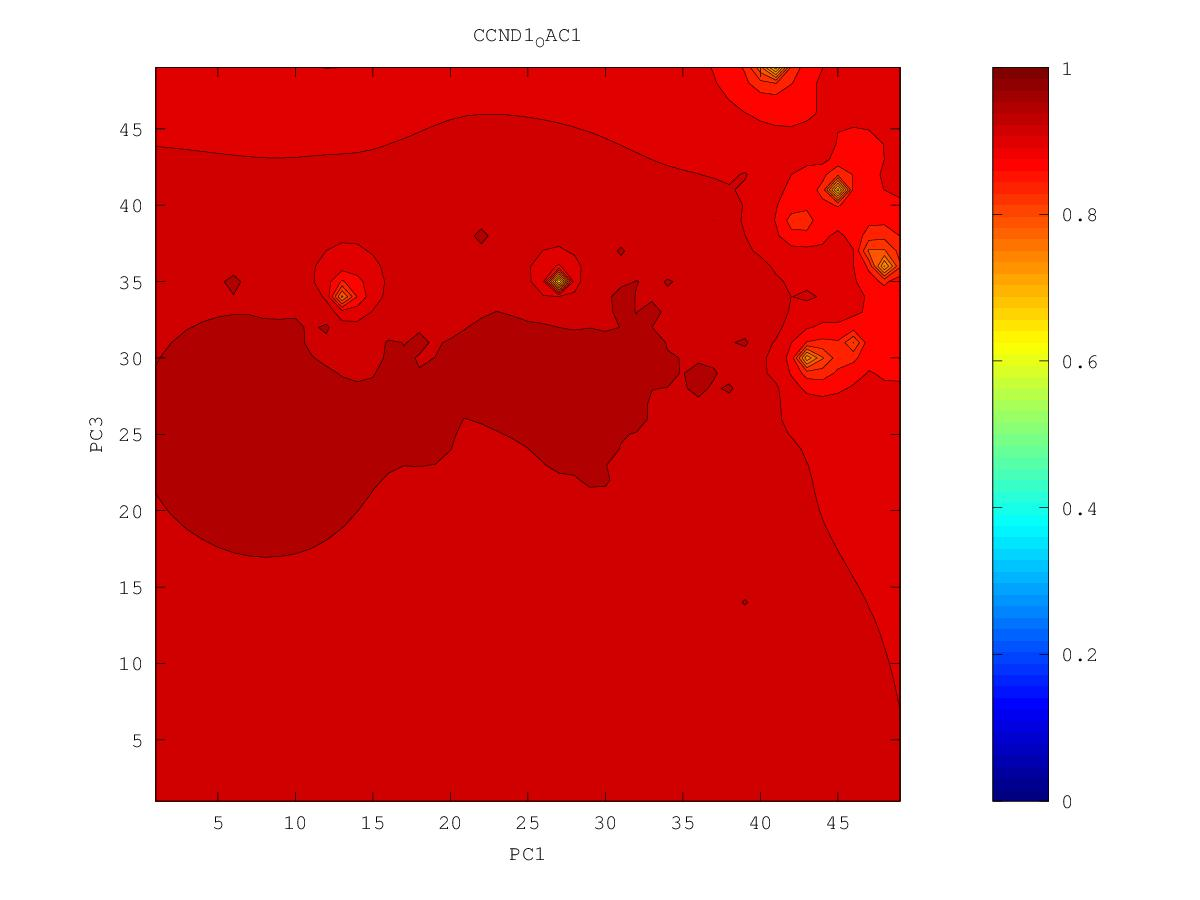

The file beside this chart, header and first rows:
0.906472618588, 0.906073902414, 0.905412106132, 0.904640544687, 0.903961284385, 0.903761621233, 0.905348349374, 0.926889438687, 0.904834120361, 0.898528013992, 0.89152260117, 0.8754376375, 0.858084633831, 0.844953717739, 0.890933616162, 0.890489626162, 0.896092901179, 0.88988082452, 0.884576123915, 0.883459583432, 0.894854496583, 0.907487378721, 0.927959476872, 0.916656612057
0.907, 0.9065, 0.9054, 0.9041, 0.9028, 0.9017, 0.9016, 0.9038, 0.9016, 0.8926, 0.8821, 0.8577, 0.8189, 0.7402, 0.8692, 0.8912, 0.8985, 0.8928, 0.8924, 0.8938, 0.8984, 0.9052, 0.9114, 0.9139
0.9091, 0.9082, 0.9059, 0.9038, 0.9017, 0.8992, 0.8963, 0.8958, 0.8999, 0.8889, 0.8821, 0.862, 0.8174, 0.8699, 0.8857, 0.8967, 0.8975, 0.8912, 0.892, 0.8939, 0.9032, 0.9062, 0.9121, 0.9135
0.9216, 0.9128, 0.9071, 0.9038, 0.9013, 0.8977, 0.8904, 0.8762, 0.8815, 0.8835, 0.8876, 0.8935, 0.9025, 0.9021, 0.9053, 0.9145, 0.9069, 0.8872, 0.8204, 0.8679, 0.8916, 0.9049, 0.9141, 0.9146
0.9131, 0.9212, 0.9089, 0.9038, 0.902, 0.8999, 0.8905, 0.8553, 0.7029, 0.8733, 0.8909, 0.9068, 0.9046, 0.9272, 0.9168, 0.9197, 0.9071, 0.8989, 0.871, 0.8626, 0.8799, 0.8969, 0.9118, 0.9205
0.901, 0.9074, 0.9044, 0.9025, 0.9035, 0.913, 0.9108, 0.8817, 0.8677, 0.8804, 0.8977, 0.8964, 0.9054, 0.9141, 0.9175, 0.9252, 0.9112, 0.8972, 0.8679, 0.8189, 0.8618, 0.8927, 0.9093, 0.9178
0.8869, 0.8915, 0.8965, 0.9, 0.903, 0.9066, 0.9059, 0.8955, 0.8883, 0.8834, 0.8598, 0.8834, 0.908, 0.9231, 0.9216, 0.9327, 0.9152, 0.904, 0.8733, 0.7494, 0.863, 0.8968, 0.911, 0.9185
0.8588, 0.8735, 0.8889, 0.8975, 0.9022, 0.9046, 0.9043, 0.9015, 0.8973, 0.8894, 0.8635, 0.8837, 0.9103, 0.921, 0.9249, 0.9276, 0.9242, 0.9159, 0.9016, 0.8919, 0.8995, 0.911, 0.9192, 0.9236
0.7016, 0.8472, 0.8834, 0.8964, 0.9028, 0.9063, 0.908, 0.9081, 0.9063, 0.9029, 0.9002, 0.9059, 0.9163, 0.9248, 0.9309, 0.9508, 0.9425, 0.9359, 0.9255, 0.9201, 0.9211, 0.9318, 0.9319, 0.9304
0.806, 0.8565, 0.8855, 0.8981, 0.9049, 0.9094, 0.9135, 0.9184, 0.916, 0.9148, 0.9153, 0.9187, 0.9245, 0.9339, 0.9447, 0.9378, 0.9399, 0.9399, 0.9386, 0.9329, 0.9333, 0.9361, 0.9433, 0.9366
0.8718, 0.8811, 0.8933, 0.902, 0.908, 0.9127, 0.9181, 0.9297, 0.9247, 0.9263, 0.9257, 0.9282, 0.9317, 0.9367, 0.9405, 0.9401, 0.9434, 0.9449, 0.9582, 0.943, 0.9474, 0.9427, 0.9427, 0.9444
0.8909, 0.8949, 0.9008, 0.9064, 0.9113, 0.9156, 0.92, 0.9246, 0.9298, 0.9377, 0.9347, 0.9381, 0.9394, 0.941, 0.9455, 0.9434, 0.9452, 0.9467, 0.9525, 0.948, 0.947, 0.9579, 0.9465, 0.9453
0.9004, 0.9029, 0.9065, 0.9105, 0.9144, 0.9182, 0.9221, 0.9265, 0.9325, 0.939, 0.9546, 0.9395, 0.9396, 0.9415, 0.9451, 0.9502, 0.9535, 0.9477, 0.9498, 0.9503, 0.9565, 0.9517, 0.9485, 0.9464
0.9061, 0.9081, 0.9109, 0.9139, 0.9172, 0.9205, 0.924, 0.9282, 0.9347, 0.9423, 0.9433, 0.9398, 0.9405, 0.9431, 0.9467, 0.95, 0.9491, 0.9484, 0.9492, 0.9514, 0.9605, 0.9589, 0.9511, 0.954
0.9101, 0.9119, 0.9141, 0.9167, 0.9195, 0.9224, 0.9255, 0.929, 0.9329, 0.9362, 0.9382, 0.9395, 0.9417, 0.9457, 0.9524, 0.9539, 0.9512, 0.9498, 0.9508, 0.954, 0.9538, 0.9527, 0.9513, 0.9512
0.913, 0.9147, 0.9167, 0.919, 0.9214, 0.924, 0.9268, 0.9297, 0.9326, 0.9352, 0.9375, 0.9398, 0.9426, 0.9471, 0.9557, 0.9519, 0.9516, 0.9517, 0.953, 0.9559, 0.9569, 0.9543, 0.9518, 0.9506
0.9152, 0.9168, 0.9187, 0.9208, 0.9231, 0.9255, 0.9279, 0.9304, 0.933, 0.9354, 0.9379, 0.9405, 0.9433, 0.9466, 0.9504, 0.9526, 0.9588, 0.9545, 0.9663, 0.9551, 0.9554, 0.9546, 0.9534, 0.9525
0.9169, 0.9186, 0.9204, 0.9224, 0.9245, 0.9267, 0.929, 0.9313, 0.9337, 0.9361, 0.9387, 0.9417, 0.9448, 0.9471, 0.9551, 0.9535, 0.9542, 0.9562, 0.9584, 0.9553, 0.955, 0.9555, 0.9572, 0.9594
0.9183, 0.9199, 0.9217, 0.9236, 0.9257, 0.9278, 0.93, 0.9323, 0.9346, 0.9369, 0.9399, 0.9443, 0.9577, 0.9468, 0.9491, 0.9636, 0.9568, 0.9545, 0.9555, 0.9561, 0.9564, 0.9572, 0.9615, 0.9582
0.9193, 0.921, 0.9228, 0.9247, 0.9267, 0.9288, 0.931, 0.9334, 0.9358, 0.9379, 0.9403, 0.9494, 0.9437, 0.9429, 0.945, 0.9488, 0.9523, 0.9537, 0.9565, 0.9599, 0.9598, 0.9585, 0.9579, 0.9573
0.9201, 0.9218, 0.9236, 0.9255, 0.9275, 0.9296, 0.932, 0.9347, 0.9382, 0.9401, 0.9395, 0.939, 0.9373, 0.9368, 0.9441, 0.9422, 0.9477, 0.9535, 0.9779, 0.962, 0.9629, 0.9625, 0.9592, 0.9582
0.9207, 0.9225, 0.9243, 0.9262, 0.9282, 0.9303, 0.9327, 0.9357, 0.942, 0.9468, 0.9402, 0.9358, 0.9305, 0.9213, 0.9172, 0.9325, 0.9449, 0.9531, 0.9607, 0.9676, 0.9809, 0.9652, 0.9603, 0.9588
0.9211, 0.9229, 0.9248, 0.9267, 0.9287, 0.9308, 0.933, 0.9356, 0.939, 0.9445, 0.9405, 0.9339, 0.9255, 0.8981, 0.6898, 0.9328, 0.9455, 0.9544, 0.9627, 0.9699, 0.9721, 0.9646, 0.9604, 0.9584
0.9213, 0.9232, 0.9251, 0.9271, 0.9292, 0.9312, 0.9333, 0.9353, 0.9372, 0.9384, 0.9373, 0.9339, 0.9276, 0.9142, 0.9044, 0.9299, 0.9476, 0.9567, 0.9629, 0.9668, 0.9747, 0.9643, 0.9601, 0.9578
0.9213, 0.9233, 0.9254, 0.9275, 0.9296, 0.9317, 0.9337, 0.9355, 0.937, 0.9376, 0.9373, 0.9358, 0.9333, 0.9309, 0.9339, 0.9416, 0.9495, 0.9577, 0.9626, 0.9637, 0.966, 0.9646, 0.9594, 0.957
0.9211, 0.9233, 0.9254, 0.9277, 0.93, 0.9323, 0.9345, 0.9365, 0.9381, 0.9387, 0.9388, 0.9387, 0.9382, 0.9388, 0.9438, 0.9486, 0.9526, 0.96, 0.9647, 0.9626, 0.9781, 0.9611, 0.9581, 0.9562
0.9207, 0.923, 0.9254, 0.9279, 0.9305, 0.9333, 0.936, 0.9385, 0.9416, 0.9414, 0.9414, 0.9428, 0.9425, 0.9429, 0.945, 0.9485, 0.9548, 0.9602, 0.9601, 0.9602, 0.9599, 0.9584, 0.9567, 0.9553
0.9201, 0.9225, 0.9251, 0.9278, 0.9309, 0.9349, 0.9397, 0.9408, 0.9508, 0.9438, 0.9434, 0.9633, 0.9467, 0.9461, 0.9463, 0.9486, 0.9524, 0.9575, 0.9619, 0.9625, 0.9583, 0.9568, 0.9556, 0.9547
0.9191, 0.9218, 0.9245, 0.9274, 0.9308, 0.9358, 0.9544, 0.9411, 0.9414, 0.9419, 0.9427, 0.945, 0.949, 0.9499, 0.9465, 0.948, 0.9507, 0.9541, 0.958, 0.9624, 0.9575, 0.9558, 0.955, 0.9544
0.9179, 0.9208, 0.9237, 0.9267, 0.9299, 0.9336, 0.9371, 0.9385, 0.9398, 0.941, 0.9417, 0.9426, 0.9442, 0.945, 0.9453, 0.9469, 0.9493, 0.9521, 0.9552, 0.9578, 0.956, 0.9551, 0.9547, 0.9546
0.9162, 0.9194, 0.9225, 0.9256, 0.9286, 0.9316, 0.9343, 0.9368, 0.9398, 0.9437, 0.9415, 0.9409, 0.9415, 0.9423, 0.9434, 0.9453, 0.948, 0.9515, 0.9537, 0.9545, 0.9547, 0.9547, 0.9548, 0.9551
0.9142, 0.9178, 0.9212, 0.9244, 0.9274, 0.9302, 0.9328, 0.9354, 0.9392, 0.9486, 0.9405, 0.9391, 0.9391, 0.9397, 0.9409, 0.943, 0.9465, 0.9539, 0.9556, 0.9541, 0.9547, 0.9553, 0.9556, 0.9556
0.9118, 0.916, 0.9198, 0.9232, 0.9262, 0.929, 0.9315, 0.9338, 0.9362, 0.9378, 0.9374, 0.9368, 0.9364, 0.9364, 0.9371, 0.9393, 0.9433, 0.9492, 0.9542, 0.9553, 0.9563, 0.9579, 0.9585, 0.9564
0.909, 0.914, 0.9183, 0.9219, 0.9251, 0.9279, 0.9304, 0.9325, 0.9341, 0.935, 0.935, 0.9343, 0.933, 0.9316, 0.9309, 0.9329, 0.9381, 0.9455, 0.9563, 0.956, 0.9574, 0.9578, 0.9589, 0.9576
0.906, 0.912, 0.9168, 0.9208, 0.9242, 0.9271, 0.9296, 0.9316, 0.9331, 0.9337, 0.9334, 0.9319, 0.9292, 0.9246, 0.919, 0.9196, 0.9293, 0.9396, 0.9469, 0.9512, 0.9539, 0.9558, 0.9582, 0.9646
0.9033, 0.9103, 0.9156, 0.9199, 0.9235, 0.9265, 0.9291, 0.9314, 0.9332, 0.9337, 0.9327, 0.9304, 0.9259, 0.916, 0.8919, 0.8778, 0.9165, 0.9355, 0.9445, 0.9496, 0.953, 0.9556, 0.958, 0.9603
0.9015, 0.9092, 0.9148, 0.9193, 0.923, 0.9261, 0.929, 0.9319, 0.9354, 0.9364, 0.9334, 0.9303, 0.9253, 0.9136, 0.8716, 0.7896, 0.9154, 0.9375, 0.9456, 0.9503, 0.9538, 0.9566, 0.9587, 0.9601
0.9012, 0.9088, 0.9145, 0.919, 0.9227, 0.9259, 0.9289, 0.9322, 0.9394, 0.9445, 0.9344, 0.9314, 0.9279, 0.9217, 0.9129, 0.9225, 0.9416, 0.9579, 0.9496, 0.9524, 0.9561, 0.96, 0.9615, 0.9684
0.9024, 0.9093, 0.9146, 0.9189, 0.9225, 0.9257, 0.9286, 0.9315, 0.9348, 0.936, 0.9344, 0.9331, 0.9317, 0.9305, 0.9319, 0.9439, 0.9508, 0.9513, 0.9527, 0.9551, 0.9588, 0.9689, 0.9635, 0.9646
0.9044, 0.9103, 0.9151, 0.9191, 0.9226, 0.9256, 0.9283, 0.9308, 0.9329, 0.9341, 0.9346, 0.9348, 0.9351, 0.9361, 0.9389, 0.9444, 0.9518, 0.9583, 0.9568, 0.9579, 0.9608, 0.965, 0.9652, 0.9653
0.9067, 0.9116, 0.9159, 0.9196, 0.9228, 0.9256, 0.9282, 0.9305, 0.9324, 0.9339, 0.9351, 0.9363, 0.9377, 0.9397, 0.9425, 0.9466, 0.9519, 0.9574, 0.9659, 0.9604, 0.9632, 0.969, 0.9681, 0.9683
0.9089, 0.913, 0.9168, 0.9201, 0.9231, 0.9258, 0.9282, 0.9304, 0.9324, 0.9342, 0.9359, 0.9376, 0.9397, 0.9422, 0.9452, 0.9485, 0.9524, 0.9571, 0.9606, 0.962, 0.9655, 0.9769, 0.9722, 0.9731
0.9109, 0.9144, 0.9177, 0.9207, 0.9235, 0.926, 0.9284, 0.9306, 0.9326, 0.9345, 0.9365, 0.9386, 0.9412, 0.9445, 0.9483, 0.9507, 0.9535, 0.9589, 0.9658, 0.9635, 0.967, 0.9702, 0.9741, 0.9798
0.9126, 0.9157, 0.9186, 0.9214, 0.9239, 0.9263, 0.9286, 0.9308, 0.9328, 0.9349, 0.937, 0.9393, 0.9422, 0.9463, 0.9601, 0.9535, 0.9539, 0.9573, 0.961, 0.9648, 0.9745, 0.9722, 0.9786, 0.9743
0.9141, 0.9168, 0.9195, 0.922, 0.9244, 0.9267, 0.9288, 0.9309, 0.933, 0.9351, 0.9373, 0.9396, 0.9424, 0.946, 0.9504, 0.9519, 0.9534, 0.9565, 0.9608, 0.9655, 0.9693, 0.9698, 0.9713, 0.9698
0.9154, 0.9178, 0.9202, 0.9226, 0.9248, 0.927, 0.9291, 0.9311, 0.9331, 0.9352, 0.9373, 0.9396, 0.9421, 0.9449, 0.9476, 0.95, 0.9524, 0.9556, 0.9608, 0.9694, 0.9778, 0.9666, 0.9661, 0.9666
0.9165, 0.9187, 0.9209, 0.9231, 0.9252, 0.9273, 0.9293, 0.9312, 0.9332, 0.9352, 0.9372, 0.9394, 0.9416, 0.944, 0.9463, 0.9487, 0.9511, 0.954, 0.9574, 0.9605, 0.9625, 0.9625, 0.9625, 0.963
0.9175, 0.9195, 0.9216, 0.9236, 0.9256, 0.9275, 0.9294, 0.9313, 0.9332, 0.9351, 0.937, 0.939, 0.9411, 0.9432, 0.9453, 0.9475, 0.9497, 0.9521, 0.9545, 0.9566, 0.9581, 0.9589, 0.9593, 0.9597
0.9183, 0.9202, 0.9221, 0.924, 0.9259, 0.9277, 0.9295, 0.9313, 0.9331, 0.9349, 0.9368, 0.9386, 0.9405, 0.9424, 0.9444, 0.9463, 0.9483, 0.9502, 0.9521, 0.9538, 0.955, 0.9559, 0.9565, 0.9568
